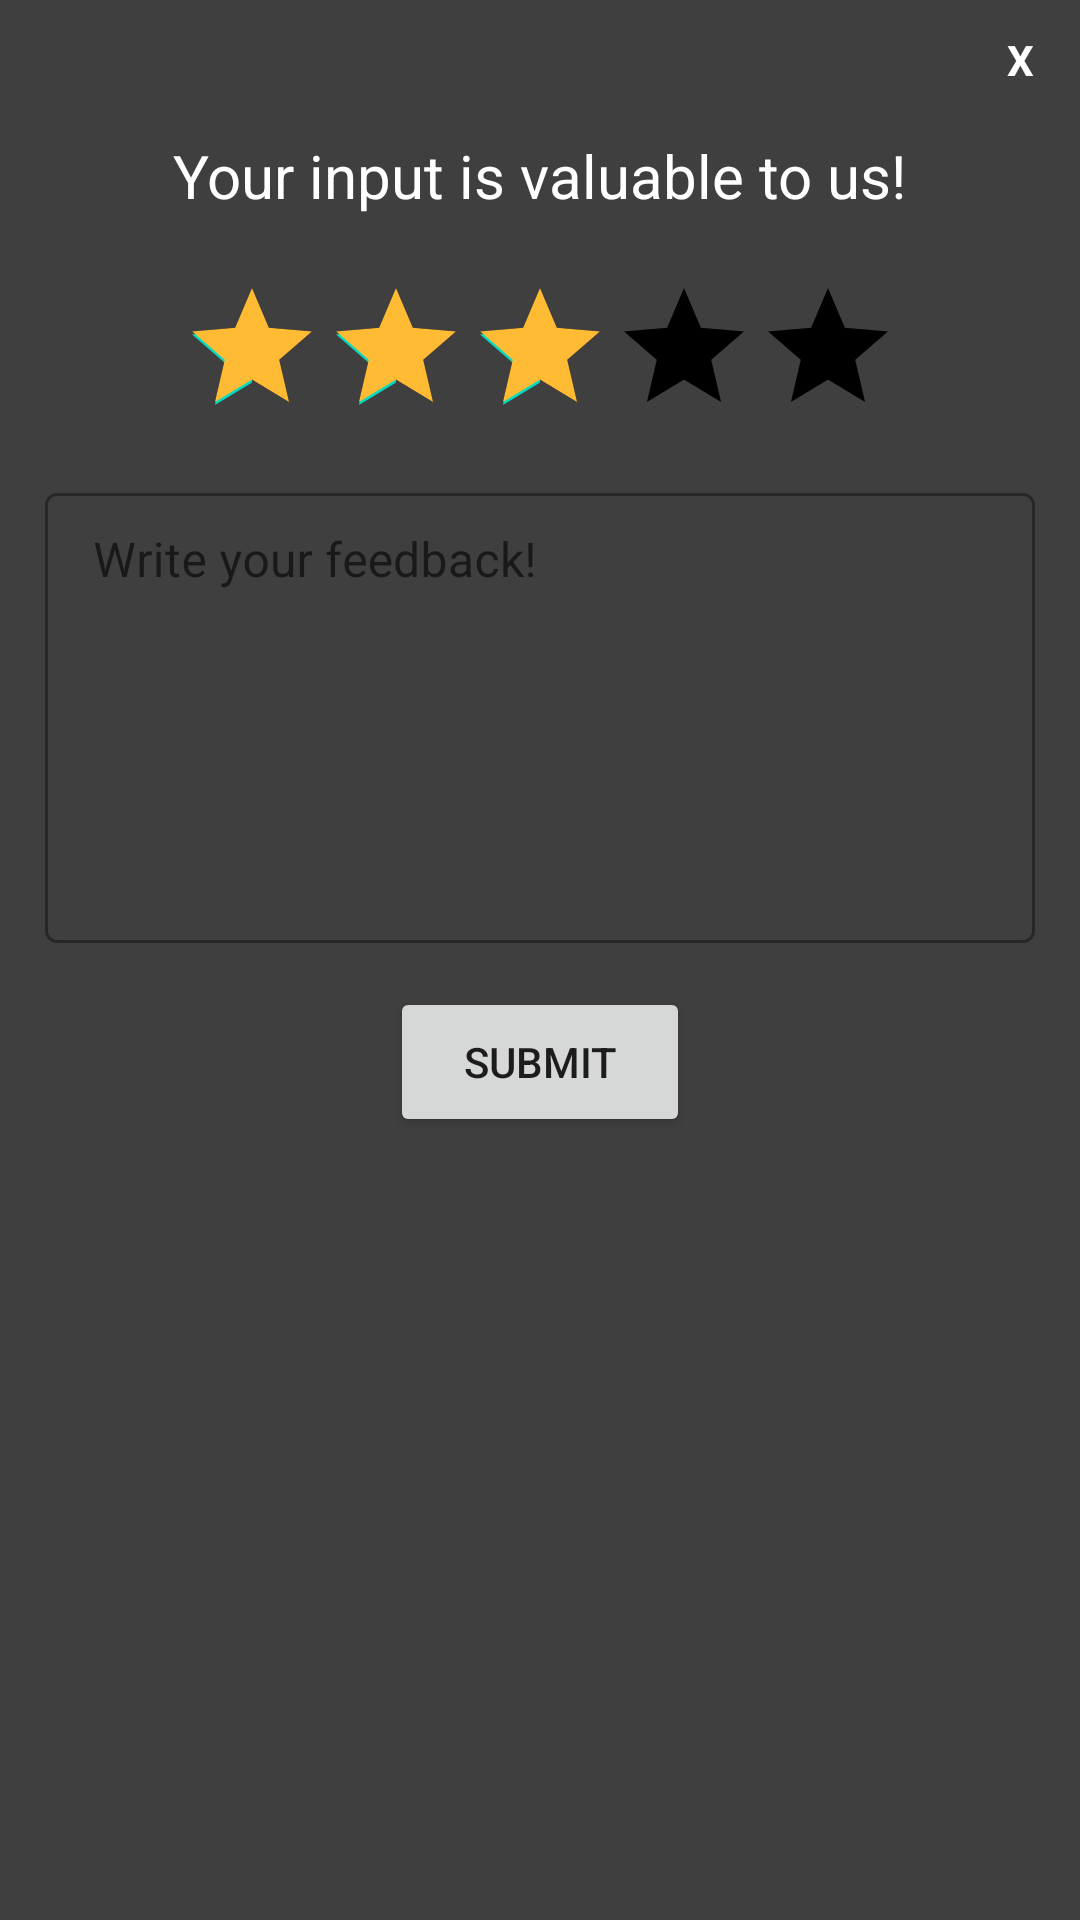

Android layout source for this screen:
<!-- AndroidManifest.xml: application theme Theme.AppL -->
<!-- res/layout/activity_feedback.xml -->
<?xml version="1.0" encoding="utf-8"?>
<LinearLayout xmlns:android="http://schemas.android.com/apk/res/android"
    xmlns:app="http://schemas.android.com/apk/res-auto"
    xmlns:tools="http://schemas.android.com/tools"
    android:layout_width="300dp"
    android:layout_height="400dp"
    android:background="#3f3f3f"
    android:padding="5dp"
    android:layout_gravity="center"
    tools:context=".Feedback"
    android:orientation="vertical"
  >

    <TextView
        android:id="@+id/close"
        android:layout_width="30dp"
        android:layout_height="30dp"
        android:textColor="@color/white"
        android:text="X"
        android:textStyle="bold"
        android:layout_gravity="end"
        android:gravity="center"/>

    <TextView
        android:layout_width="wrap_content"
        android:layout_height="wrap_content"
        android:layout_gravity="center"
        android:text="Your input is valuable to us!"
        android:layout_marginTop="10dp"
        android:textColor="@color/white"
        android:textAppearance="@style/TextAppearance.AppCompat.Body1"
        android:textSize="20sp" />
    <androidx.appcompat.widget.AppCompatRatingBar
        android:id="@+id/rbf"
        android:layout_width="wrap_content"
        android:layout_height="wrap_content"
        android:indeterminate="false"
        android:progressBackgroundTint="@color/light_gray"
        android:progressBackgroundTintMode="src_atop"
        android:progressTint="@android:color/holo_orange_light"
        android:rating="3"
        android:stepSize="1"
        android:layout_gravity="center"
        android:layout_marginTop="20dp"
        />

    <com.google.android.material.textfield.TextInputLayout
        style="@style/Widget.MaterialComponents.TextInputLayout.OutlinedBox.Dense"
        android:layout_width="match_parent"
        android:layout_height="160dp"
        android:layout_marginTop="10dp"
        android:layout_marginLeft="10dp"
        android:layout_marginRight="10dp"
        android:layout_marginBottom="10dp"
        app:hintTextColor="@color/white"
        >
         <com.google.android.material.textfield.TextInputEditText
            android:layout_width="match_parent"
            android:layout_height="150dp"
            android:textColor="@color/white"
            android:hint="Write your feedback!"
             android:textColorHint="@color/white"
             android:outlineAmbientShadowColor="@color/white"
            android:typeface="sans"
            android:gravity="top"
            />
    </com.google.android.material.textfield.TextInputLayout>

    <Button
        android:id="@+id/submit"
        android:layout_width="100dp"
        android:layout_height="50dp"
        android:layout_gravity="center"
        android:text="SUBMIT" />

</LinearLayout>
<!-- resources referenced by this layout -->
<resources>
  <style name="Theme.AppL" parent="Theme.MaterialComponents.Light.DarkActionBar">
          
          <item name="colorPrimary">@color/purple_500</item>
          <item name="colorPrimaryVariant">@color/purple_700</item>
          <item name="colorOnPrimary">@color/white</item>
          
          <item name="colorSecondary">@color/teal_200</item>
          <item name="colorSecondaryVariant">@color/teal_700</item>
          <item name="colorOnSecondary">@color/black</item>
          
          <item name="android:statusBarColor" tools:targetApi="l">?attr/colorPrimaryVariant</item>
  
          
          <item name="android:textColorHint">@color/white</item>
      </style>
  <!-- not gathered from this repository: default colours our renderer supplied (Android Studio template values) -->
  <color name="purple_500">#FF6200EE</color>
  <color name="purple_700">#FF3700B3</color>
  <color name="teal_200">#FF03DAC5</color>
  <color name="teal_700">#FF018786</color>
  <color name="black">#FF000000</color>
  <color name="white">#FFFFFFFF</color>
</resources>
